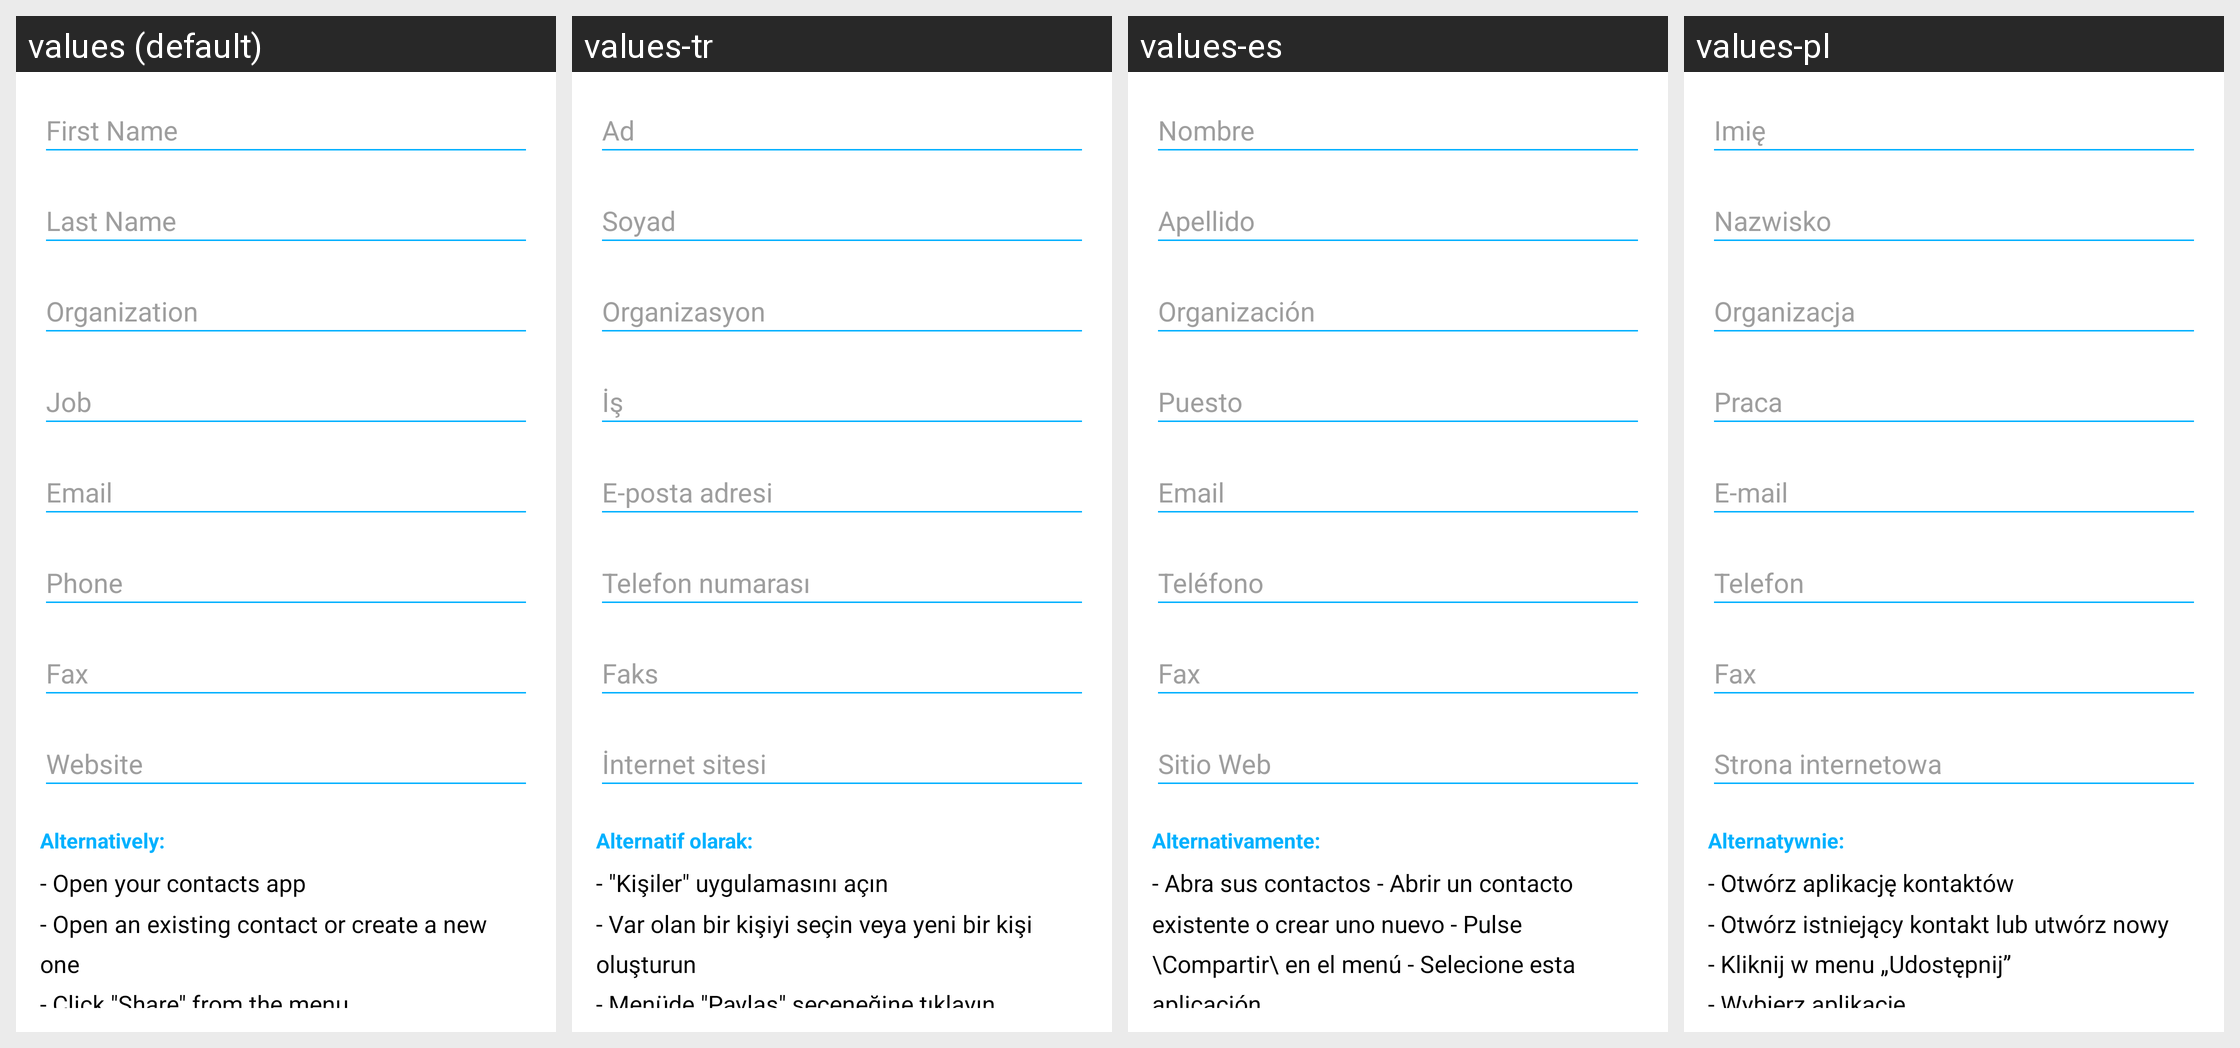

Here is an Android app screen in its default locale and in the app's own translations. Write out the translated-string differences for the strings that appear on this screen.
Android screen res/layout/f_create_qr_code_vcard.xml rendered under 4 locales, left to right: values (default), values-tr, values-es, values-pl. Device: Nexus 5 (rendered at 1080×1920; each locale shown at half size, 540×960, under a caption strip naming it); theme AppTheme.
Other locales in the repository, not shown: values-ca, values-de, values-el, values-eu, values-fa, values-fr, values-it, values-iw, values-ja, values-pt-rBR, values-ru, values-zh, values-zh-rTW.
Strings drawn on this screen, with the default value and each locale's value (text and hints the layout hard-codes, and strings that could not be matched under every locale, appear in the picture but are not listed):

fragment_create_barcode_alternative
  values: Alternatively:
  values-tr: Alternatif olarak:
  values-es: Alternativamente:
  values-pl: Alternatywnie:

fragment_create_qr_code_contact_alternative
  values: - Open your contacts app
      - Open an existing contact or create a new one
      - Click "Share" from the menu
      - Select this app
  values-tr: - "Kişiler" uygulamasını açın
      - Var olan bir kişiyi seçin veya yeni bir kişi oluşturun
      - Menüde "Paylaş" seçeneğine tıklayın
      - Bu uygulamayı seçin
  values-es: - Abra sus contactos - Abrir un contacto existente o crear uno nuevo - Pulse \Compartir\ en el menú - Selecione esta aplicación
  values-pl: - Otwórz aplikację kontaktów 
      - Otwórz istniejący kontakt lub utwórz nowy 
      - Kliknij w menu „Udostępnij” 
      - Wybierz aplikację
